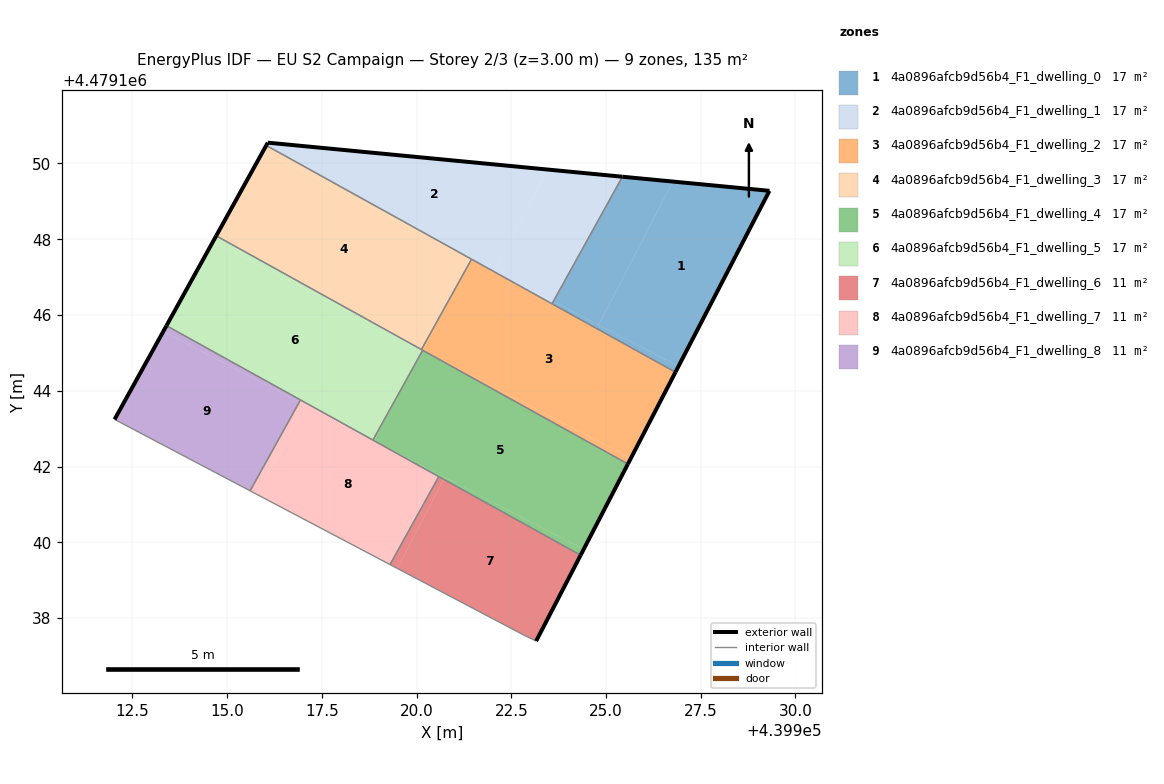
=== STOREY PLAN SPEC (per zone: floor XY polygon, exterior-wall plan segments, windows/doors) ===
zone 1: 4a0896afcb9d56b4_F1_dwelling_0  (16.9 m²)
  floor: (439926.91, 4479144.64) (439929.32, 4479149.28) (439926.77, 4479149.52) (439924.80, 4479145.74)
  floor: (439924.80, 4479145.74) (439926.77, 4479149.52) (439925.43, 4479149.65) (439923.61, 4479146.36)
  floor: (439926.83, 4479144.49) (439926.91, 4479144.64) (439923.61, 4479146.36) (439923.58, 4479146.30)
  exterior wall: (439925.43, 4479149.65) – (439929.32, 4479149.28)  [3.9 m]
  exterior wall: (439929.32, 4479149.28) – (439926.83, 4479144.49)  [5.4 m]
  interior walls: 2
zone 2: 4a0896afcb9d56b4_F1_dwelling_1  (16.9 m²)
  floor: (439923.61, 4479146.36) (439925.43, 4479149.65) (439923.45, 4479149.84) (439922.06, 4479147.16)
  floor: (439922.06, 4479147.16) (439923.45, 4479149.84) (439916.07, 4479150.55) (439916.03, 4479150.48) (439921.45, 4479147.47)
  floor: (439923.58, 4479146.30) (439923.61, 4479146.36) (439921.45, 4479147.47)
  exterior wall: (439916.03, 4479150.48) – (439916.07, 4479150.55)  [0.1 m]
  exterior wall: (439916.07, 4479150.55) – (439925.43, 4479149.65)  [9.4 m]
  interior walls: 3
zone 3: 4a0896afcb9d56b4_F1_dwelling_2  (16.9 m²)
  floor: (439925.66, 4479142.22) (439926.83, 4479144.49) (439921.45, 4479147.47) (439920.74, 4479146.18) (439920.16, 4479145.07)
  floor: (439925.58, 4479142.07) (439925.66, 4479142.22) (439920.16, 4479145.07)
  floor: (439920.16, 4479145.07) (439920.74, 4479146.18) (439920.13, 4479145.09)
  exterior wall: (439926.83, 4479144.49) – (439925.58, 4479142.07)  [2.7 m]
  interior walls: 5
zone 4: 4a0896afcb9d56b4_F1_dwelling_3  (16.9 m²)
  floor: (439921.45, 4479147.47) (439916.03, 4479150.48) (439915.95, 4479150.32)
  floor: (439920.13, 4479145.09) (439920.75, 4479146.21) (439921.41, 4479147.49) (439915.95, 4479150.32) (439914.71, 4479148.09)
  floor: (439920.75, 4479146.21) (439921.45, 4479147.47) (439921.41, 4479147.49)
  exterior wall: (439914.71, 4479148.09) – (439916.03, 4479150.48)  [2.7 m]
  interior walls: 3
zone 5: 4a0896afcb9d56b4_F1_dwelling_4  (16.9 m²)
  floor: (439924.41, 4479139.82) (439925.58, 4479142.07) (439920.16, 4479145.07) (439919.47, 4479143.81) (439918.88, 4479142.68)
  floor: (439924.33, 4479139.66) (439924.41, 4479139.82) (439920.74, 4479141.72) (439920.71, 4479141.66)
  floor: (439920.71, 4479141.67) (439920.74, 4479141.72) (439918.86, 4479142.69)
  floor: (439918.88, 4479142.68) (439919.47, 4479143.81) (439918.85, 4479142.70)
  exterior wall: (439925.58, 4479142.07) – (439924.33, 4479139.66)  [2.7 m]
  interior walls: 4
zone 6: 4a0896afcb9d56b4_F1_dwelling_5  (16.9 m²)
  floor: (439918.85, 4479142.70) (439919.47, 4479143.81) (439920.13, 4479145.09) (439914.63, 4479147.94) (439913.40, 4479145.72)
  floor: (439920.16, 4479145.07) (439914.71, 4479148.09) (439914.63, 4479147.94)
  floor: (439919.47, 4479143.81) (439920.16, 4479145.07) (439920.13, 4479145.09)
  exterior wall: (439913.40, 4479145.72) – (439914.71, 4479148.09)  [2.7 m]
  interior walls: 5
zone 7: 4a0896afcb9d56b4_F1_dwelling_6  (11.3 m²)
  floor: (439923.16, 4479137.39) (439924.33, 4479139.66) (439920.71, 4479141.67) (439919.49, 4479139.31) (439922.85, 4479137.54)
  floor: (439919.49, 4479139.31) (439920.71, 4479141.67) (439920.59, 4479141.74) (439919.30, 4479139.41)
  exterior wall: (439924.33, 4479139.66) – (439923.16, 4479137.39)  [2.6 m]
  interior walls: 4
zone 8: 4a0896afcb9d56b4_F1_dwelling_7  (11.3 m²)
  floor: (439919.30, 4479139.41) (439920.59, 4479141.74) (439918.88, 4479142.68) (439917.03, 4479143.64) (439915.80, 4479141.26)
  floor: (439918.88, 4479142.68) (439918.85, 4479142.70) (439916.94, 4479143.76) (439916.91, 4479143.70) (439917.03, 4479143.64)
  floor: (439915.80, 4479141.26) (439917.03, 4479143.64) (439916.91, 4479143.70) (439915.61, 4479141.36)
  interior walls: 5
zone 9: 4a0896afcb9d56b4_F1_dwelling_8  (11.3 m²)
  floor: (439916.91, 4479143.70) (439916.94, 4479143.76) (439913.40, 4479145.72) (439913.31, 4479145.56)
  floor: (439915.61, 4479141.36) (439916.91, 4479143.70) (439913.31, 4479145.56) (439912.03, 4479143.24)
  exterior wall: (439912.03, 4479143.24) – (439913.40, 4479145.72)  [2.8 m]
  interior walls: 3

=== DERIVED (storey summary) ===
Building: EU S2 Campaign
Storey: 2 of 3  (floor level z = 3.00 m)
Storey gross floor area: 135.1 m²
Zones on this storey: 9
  - 4a0896afcb9d56b4_F1_dwelling_0: floor 16.9 m²; exterior wall 9.3 m (27.9 m²); WWR 0.0%
  - 4a0896afcb9d56b4_F1_dwelling_1: floor 16.9 m²; exterior wall 9.5 m (28.5 m²); WWR 0.0%
  - 4a0896afcb9d56b4_F1_dwelling_2: floor 16.9 m²; exterior wall 2.7 m (8.2 m²); WWR 0.0%
  - 4a0896afcb9d56b4_F1_dwelling_3: floor 16.9 m²; exterior wall 2.7 m (8.2 m²); WWR 0.0%
  - 4a0896afcb9d56b4_F1_dwelling_4: floor 16.9 m²; exterior wall 2.7 m (8.1 m²); WWR 0.0%
  - 4a0896afcb9d56b4_F1_dwelling_5: floor 16.9 m²; exterior wall 2.7 m (8.1 m²); WWR 0.0%
  - 4a0896afcb9d56b4_F1_dwelling_6: floor 11.3 m²; exterior wall 2.6 m (7.7 m²); WWR 0.0%
  - 4a0896afcb9d56b4_F1_dwelling_7: floor 11.3 m²
  - 4a0896afcb9d56b4_F1_dwelling_8: floor 11.3 m²; exterior wall 2.8 m (8.5 m²); WWR 0.0%
Zone adjacency (shared interzone walls):
  - 4a0896afcb9d56b4_F1_dwelling_0 ↔ 4a0896afcb9d56b4_F1_dwelling_1
  - 4a0896afcb9d56b4_F1_dwelling_0 ↔ 4a0896afcb9d56b4_F1_dwelling_2
  - 4a0896afcb9d56b4_F1_dwelling_1 ↔ 4a0896afcb9d56b4_F1_dwelling_2
  - 4a0896afcb9d56b4_F1_dwelling_1 ↔ 4a0896afcb9d56b4_F1_dwelling_3
  - 4a0896afcb9d56b4_F1_dwelling_2 ↔ 4a0896afcb9d56b4_F1_dwelling_3
  - 4a0896afcb9d56b4_F1_dwelling_2 ↔ 4a0896afcb9d56b4_F1_dwelling_4
  - 4a0896afcb9d56b4_F1_dwelling_2 ↔ 4a0896afcb9d56b4_F1_dwelling_5
  - 4a0896afcb9d56b4_F1_dwelling_3 ↔ 4a0896afcb9d56b4_F1_dwelling_5
  - 4a0896afcb9d56b4_F1_dwelling_4 ↔ 4a0896afcb9d56b4_F1_dwelling_5
  - 4a0896afcb9d56b4_F1_dwelling_4 ↔ 4a0896afcb9d56b4_F1_dwelling_6
  - 4a0896afcb9d56b4_F1_dwelling_4 ↔ 4a0896afcb9d56b4_F1_dwelling_7
  - 4a0896afcb9d56b4_F1_dwelling_5 ↔ 4a0896afcb9d56b4_F1_dwelling_7
  - 4a0896afcb9d56b4_F1_dwelling_5 ↔ 4a0896afcb9d56b4_F1_dwelling_8
  - 4a0896afcb9d56b4_F1_dwelling_6 ↔ 4a0896afcb9d56b4_F1_dwelling_7
  - 4a0896afcb9d56b4_F1_dwelling_7 ↔ 4a0896afcb9d56b4_F1_dwelling_8